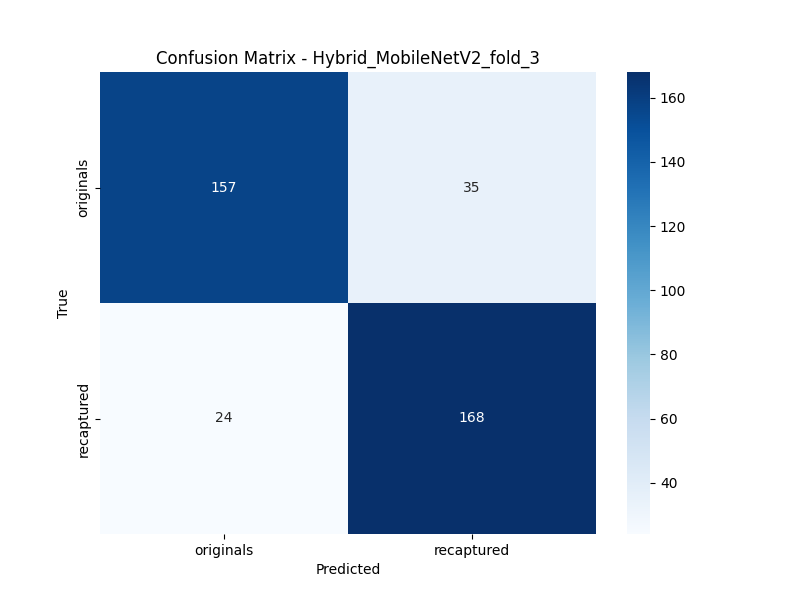

The data file committed next to this chart (first rows):
, Pred_originals, Pred_recaptured
True_originals, 157, 35
True_recaptured, 24, 168
